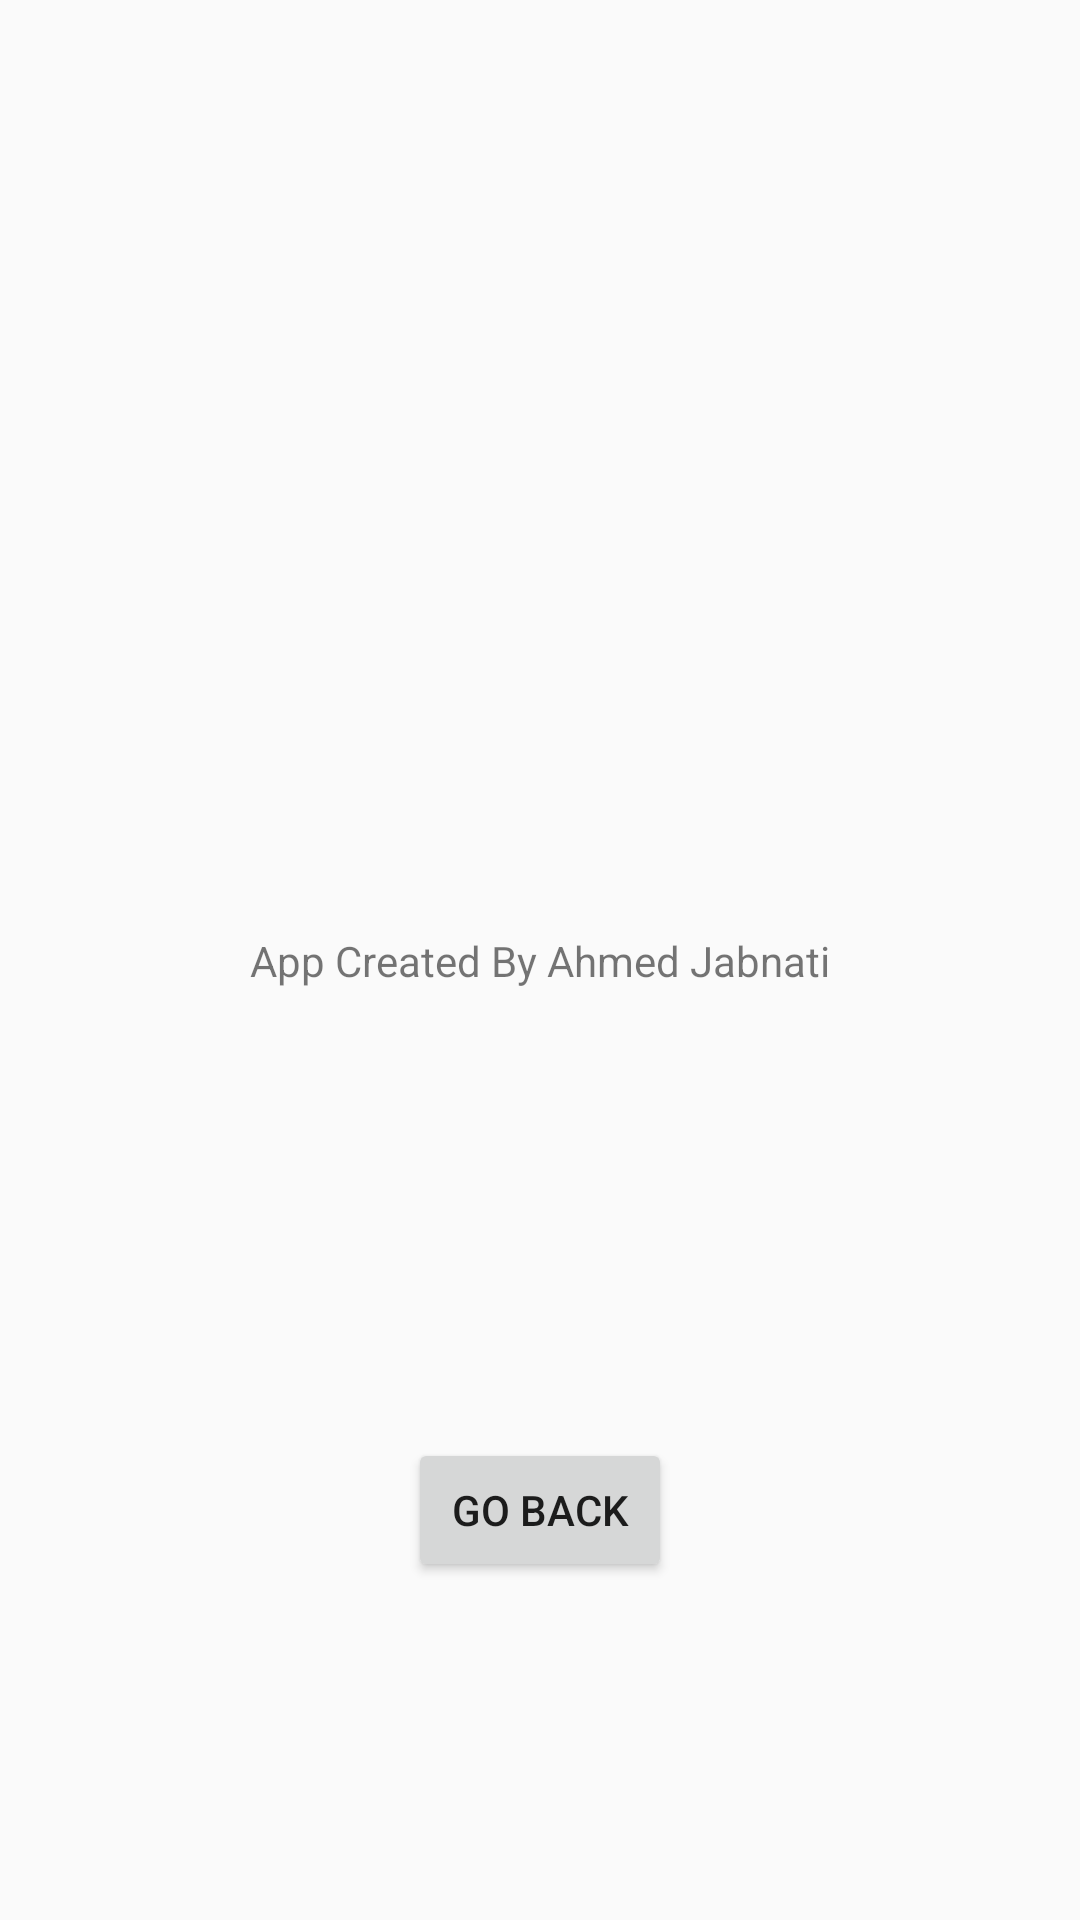

Write the Android layout XML for this screen, with the resource values it uses.
<!-- AndroidManifest.xml: application theme AppTheme -->
<!-- res/layout/activity_about.xml -->
<?xml version="1.0" encoding="utf-8"?>
<androidx.constraintlayout.widget.ConstraintLayout xmlns:android="http://schemas.android.com/apk/res/android"
    xmlns:app="http://schemas.android.com/apk/res-auto"
    xmlns:tools="http://schemas.android.com/tools"
    android:layout_width="match_parent"
    android:layout_height="match_parent"
    tools:context=".About">

    <TextView
        android:id="@+id/textView2"
        android:layout_width="wrap_content"
        android:layout_height="wrap_content"
        android:text="App Created By Ahmed Jabnati"
        app:layout_constraintBottom_toBottomOf="parent"
        app:layout_constraintEnd_toEndOf="parent"
        app:layout_constraintStart_toStartOf="parent"
        app:layout_constraintTop_toTopOf="parent" />

    <Button
        android:id="@+id/button"
        android:layout_width="wrap_content"
        android:layout_height="wrap_content"
        android:layout_marginTop="37dp"
        android:text="Go Back"
        app:layout_constraintBottom_toBottomOf="parent"
        app:layout_constraintEnd_toEndOf="parent"
        app:layout_constraintStart_toStartOf="parent"
        android:onClick="handleBack"
        app:layout_constraintTop_toBottomOf="@+id/textView2" />
</androidx.constraintlayout.widget.ConstraintLayout>
<!-- resources referenced by this layout -->
<resources>
  <style name="AppTheme" parent="Theme.AppCompat.Light.NoActionBar">
          
          <item name="colorPrimary">@color/colorPrimary</item>
          <item name="colorPrimaryDark">@color/colorPrimaryDark</item>
          <item name="colorAccent">@color/colorAccent</item>
      </style>
  <color name="colorPrimary">#DBA39A</color>
  <color name="colorPrimaryDark">#3700B3</color>
  <color name="colorAccent">#03DAC5</color>
</resources>
